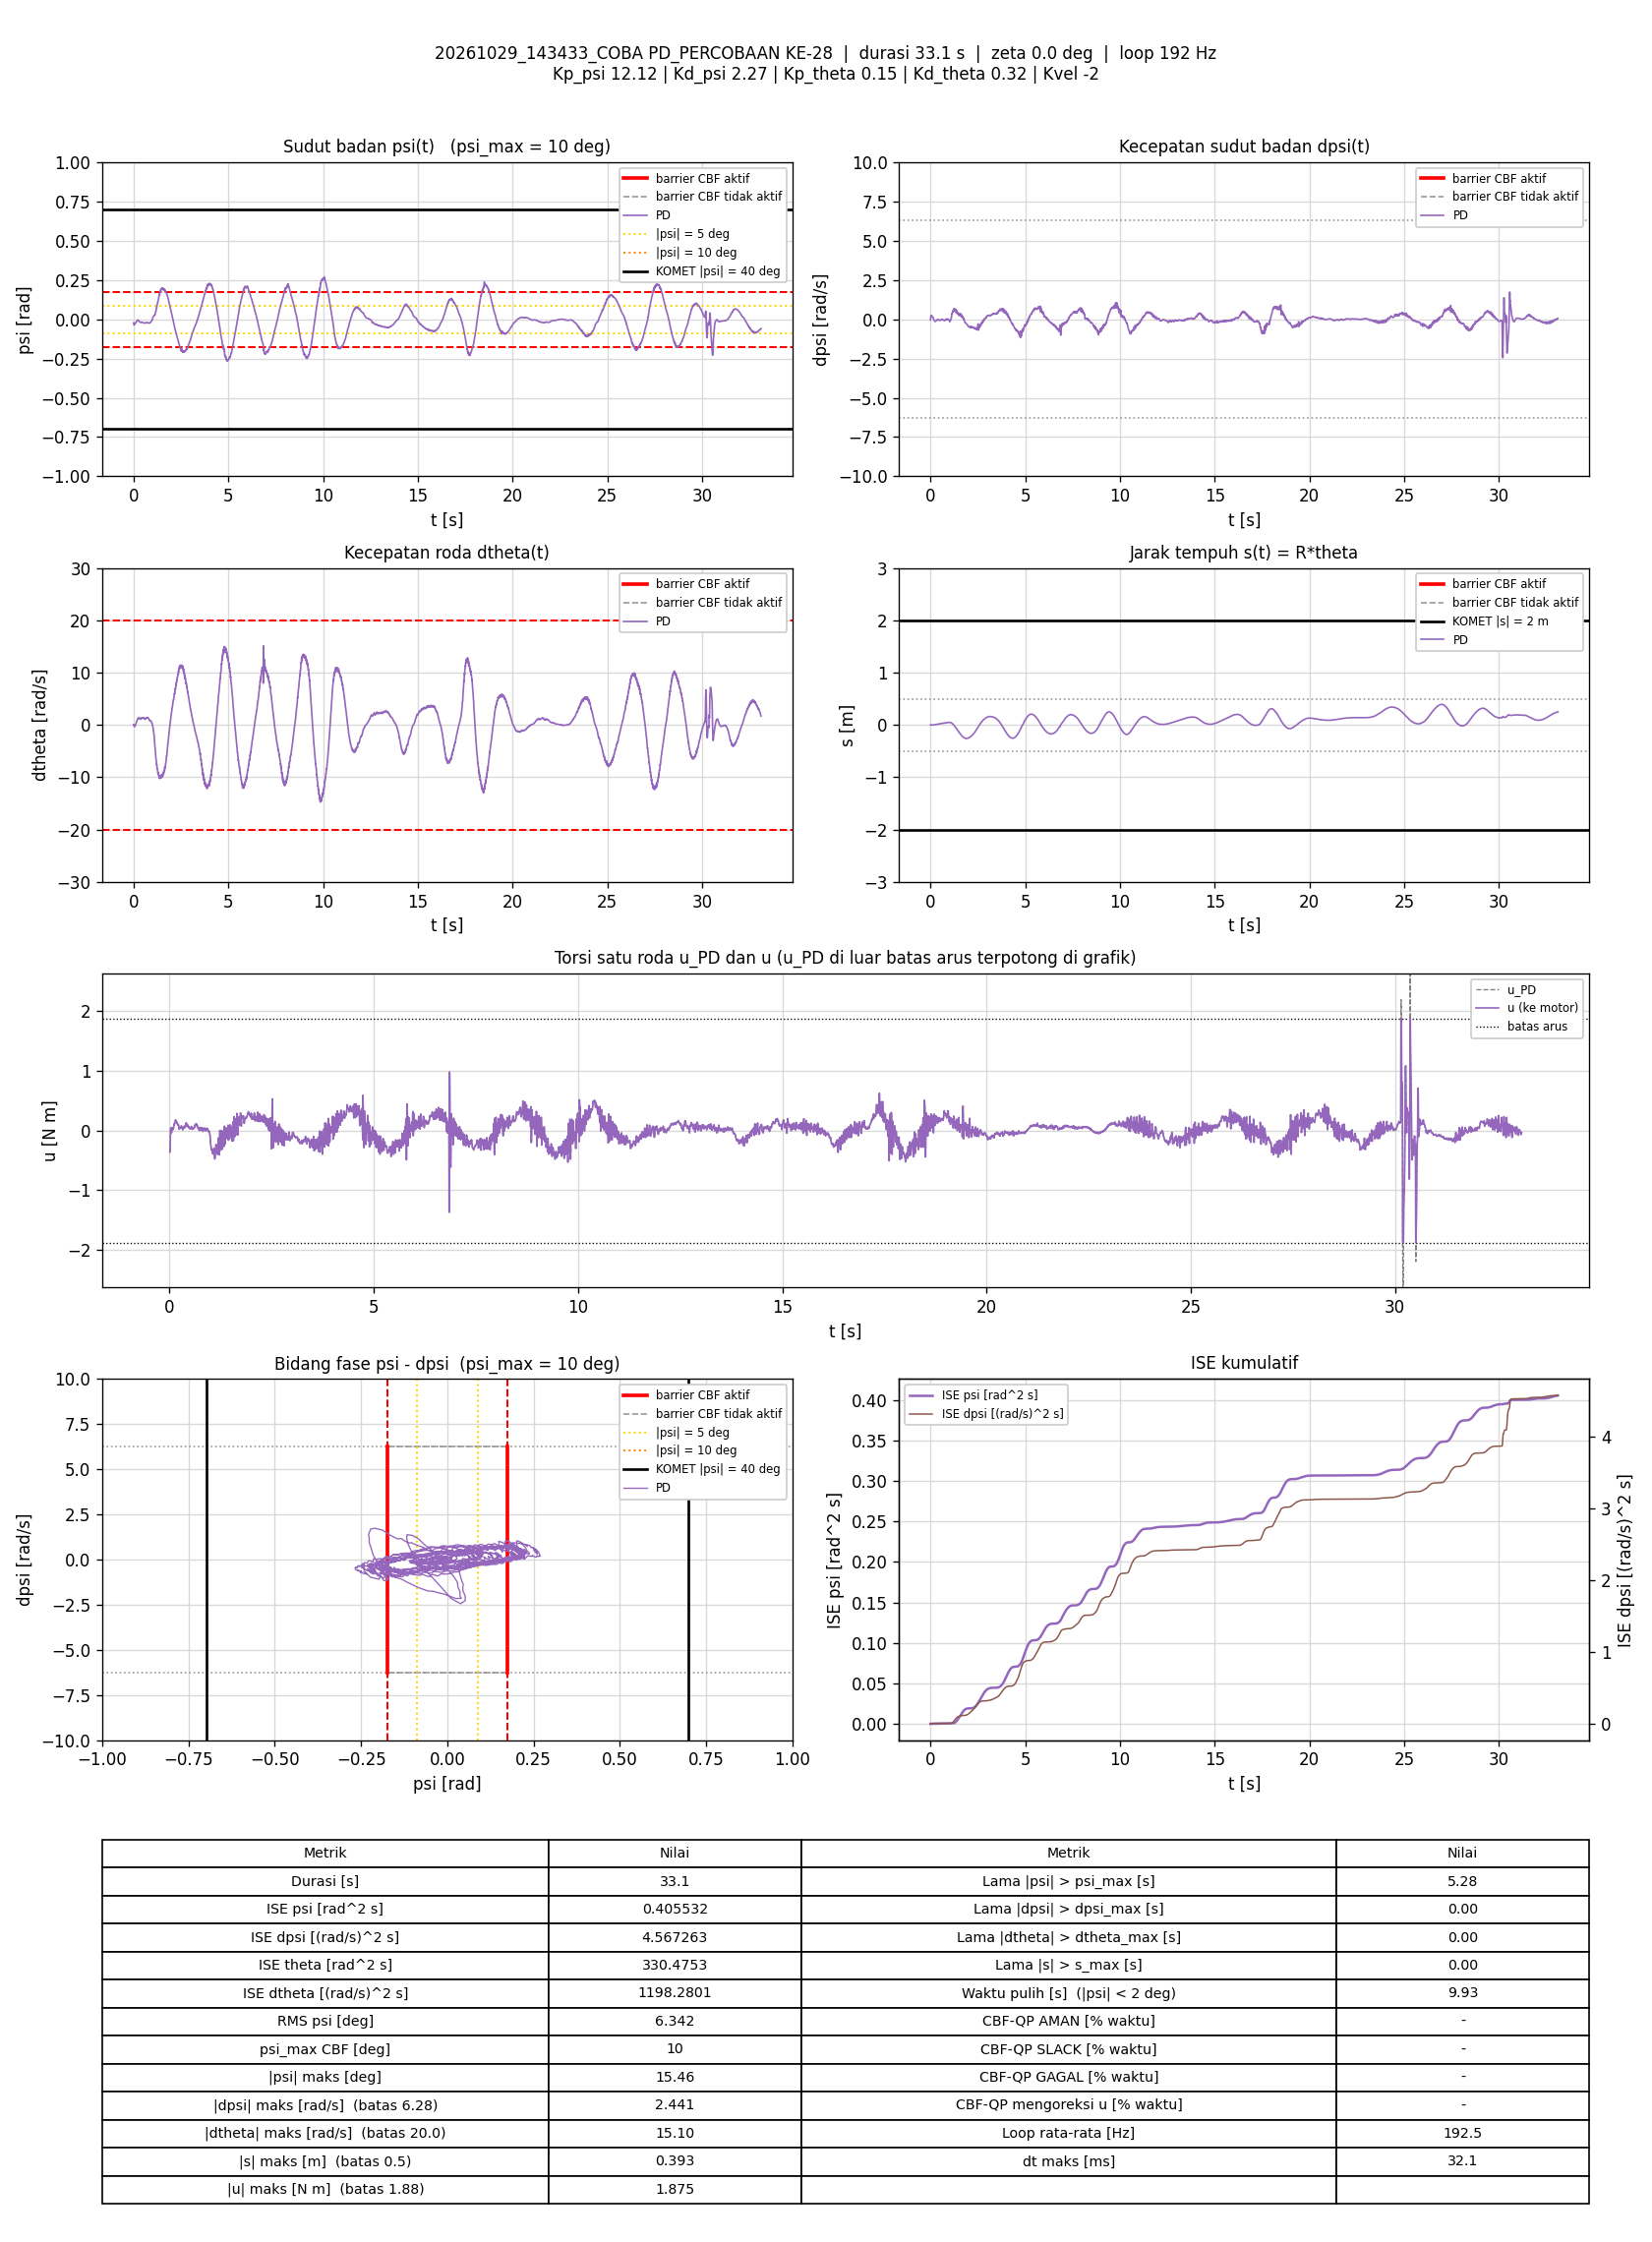

Source data for this figure (header and first rows):
t_s, theta_rad, dtheta_rad_s, psi_rad, dpsi_rad_s, error_theta, error_dtheta, error_psi, error_dpsi, u_PD_Nm, u_Nm, status_cbf, dorong_N, ISE_theta, ISE_dtheta, ISE_psi, ISE_dpsi, Kp_psi, Kd_psi, Kp_theta, Kd_theta, Kvel, Alpha_1, Alpha_2
0.005839, -0.0096, -0.03008, -0.0226, -0.03487, 0.0096, 0.03008, 0.0226, 0.03487, -0.3627, -0.3627, -, 0, 5.3821029e-07, 5.2831954e-06, 2.9822007e-06, 7.0984029e-06, 12.12, 2.27, 0.15, 0.32, -2, 7.42, 8.45
0.01174, -0.01143, -0.03394, -0.02404, -0.02287, 0.01143, 0.03394, 0.02404, 0.02287, -0.3542, -0.3542, -, 0, 1.308536e-06, 1.2077939e-05, 6.3920565e-06, 1.0185169e-05, 12.12, 2.27, 0.15, 0.32, -2, 7.42, 8.45
0.0168, -0.01728, 0.07761, -0.0299, 0.08598, 0.01728, -0.07761, 0.0299, -0.08598, -0.1424, -0.1424, -, 0, 2.8190823e-06, 4.2536337e-05, 1.0912115e-05, 4.7560055e-05, 12.12, 2.27, 0.15, 0.32, -2, 7.42, 8.45
0.02171, -0.02412, 0.05851, -0.03424, 0.1634, 0.02412, -0.05851, 0.03424, -0.1634, -0.02539, -0.02539, -, 0, 5.6803048e-06, 5.9375504e-05, 1.667895e-05, 0.0001789, 12.12, 2.27, 0.15, 0.32, -2, 7.42, 8.45
0.02689, -0.02924, -0.03313, -0.03543, 0.2124, 0.02924, 0.03313, 0.03543, -0.2124, 0.04217, 0.04217, -, 0, 1.0106461e-05, 6.5058748e-05, 2.3178031e-05, 0.0004125, 12.12, 2.27, 0.15, 0.32, -2, 7.42, 8.45
0.03178, -0.03387, -0.1283, -0.03584, 0.2291, 0.03387, 0.1283, 0.03584, -0.2291, 0.04456, 0.04456, -, 0, 1.5712343e-05, 0.0001455, 2.9456018e-05, 0.0006689, 12.12, 2.27, 0.15, 0.32, -2, 7.42, 8.45
0.03678, -0.03669, -0.2165, -0.03502, 0.2171, 0.03669, 0.2165, 0.03502, -0.2171, -0.0009293, -0.0009293, -, 0, 2.2443663e-05, 0.00038, 3.5588288e-05, 0.0009046, 12.12, 2.27, 0.15, 0.32, -2, 7.42, 8.45
0.04177, -0.03838, -0.2518, -0.03393, 0.2062, 0.03838, 0.2518, 0.03393, -0.2062, -0.0239, -0.0239, -, 0, 2.9801727e-05, 0.0006967, 4.1338888e-05, 0.001117, 12.12, 2.27, 0.15, 0.32, -2, 7.42, 8.45
0.04778, -0.04145, -0.2885, -0.03383, 0.2046, 0.04145, 0.2885, 0.03383, -0.2046, -0.03807, -0.03807, -, 0, 4.0121441e-05, 0.001197, 4.8215213e-05, 0.001368, 12.12, 2.27, 0.15, 0.32, -2, 7.42, 8.45
0.05277, -0.04463, -0.2778, -0.03385, 0.2231, 0.04463, 0.2778, 0.03385, -0.2231, 0.00722, 0.00722, -, 0, 5.0066335e-05, 0.001582, 5.39365e-05, 0.001617, 12.12, 2.27, 0.15, 0.32, -2, 7.42, 8.45
0.05792, -0.04788, -0.2921, -0.03394, 0.2352, 0.04788, 0.2921, 0.03394, -0.2352, 0.02907, 0.02907, -, 0, 6.1859658e-05, 0.002021, 5.9861661e-05, 0.001901, 12.12, 2.27, 0.15, 0.32, -2, 7.42, 8.45
0.06378, -0.05036, -0.3202, -0.03287, 0.2416, 0.05036, 0.3202, 0.03287, -0.2416, 0.04757, 0.04757, -, 0, 7.6731475e-05, 0.002622, 6.6197387e-05, 0.002243, 12.12, 2.27, 0.15, 0.32, -2, 7.42, 8.45
0.06878, -0.05246, -0.3308, -0.03152, 0.236, 0.05246, 0.3308, 0.03152, -0.236, 0.04784, 0.04784, -, 0, 9.0480685e-05, 0.003169, 7.1160757e-05, 0.002522, 12.12, 2.27, 0.15, 0.32, -2, 7.42, 8.45
0.07377, -0.05319, -0.3265, -0.02985, 0.2228, 0.05319, 0.3265, 0.02985, -0.2228, 0.03952, 0.03952, -, 0, 0.0001046, 0.003701, 7.5610837e-05, 0.00277, 12.12, 2.27, 0.15, 0.32, -2, 7.42, 8.45
0.07974, -0.05297, -0.2877, -0.02829, 0.2055, 0.05297, 0.2877, 0.02829, -0.2055, 0.03151, 0.03151, -, 0, 0.0001213, 0.004195, 8.0382908e-05, 0.003021, 12.12, 2.27, 0.15, 0.32, -2, 7.42, 8.45
0.08484, -0.05287, -0.2523, -0.02685, 0.1855, 0.05287, 0.2523, 0.02685, -0.1855, 0.01494, 0.01494, -, 0, 0.0001356, 0.004519, 8.4059009e-05, 0.003197, 12.12, 2.27, 0.15, 0.32, -2, 7.42, 8.45
0.08985, -0.05216, -0.1851, -0.02575, 0.1744, 0.05216, 0.1851, 0.02575, -0.1744, 0.02468, 0.02468, -, 0, 0.0001492, 0.004691, 8.7380992e-05, 0.003349, 12.12, 2.27, 0.15, 0.32, -2, 7.42, 8.45
0.09481, -0.05141, -0.1181, -0.025, 0.1691, 0.05141, 0.1181, 0.025, -0.1691, 0.04309, 0.04309, -, 0, 0.0001624, 0.00476, 9.0485338e-05, 0.003491, 12.12, 2.27, 0.15, 0.32, -2, 7.42, 8.45
0.09977, -0.05117, -0.07795, -0.02438, 0.1676, 0.05117, 0.07795, 0.02438, -0.1676, 0.06017, 0.06017, -, 0, 0.0001753, 0.00479, 9.3431883e-05, 0.003631, 12.12, 2.27, 0.15, 0.32, -2, 7.42, 8.45
0.1057, -0.0503, -0.0268, -0.02361, 0.166, 0.0503, 0.0268, 0.02361, -0.166, 0.08225, 0.08225, -, 0, 0.0001904, 0.004795, 9.674056e-05, 0.003794, 12.12, 2.27, 0.15, 0.32, -2, 7.42, 8.45
0.1108, -0.04884, 0.02847, -0.02253, 0.1622, 0.04884, -0.02847, 0.02253, -0.1622, 0.1042, 0.1042, -, 0, 0.0002025, 0.004799, 9.932538e-05, 0.003928, 12.12, 2.27, 0.15, 0.32, -2, 7.42, 8.45
0.1158, -0.04734, 0.06534, -0.0217, 0.1466, 0.04734, -0.06534, 0.0217, -0.1466, 0.09071, 0.09071, -, 0, 0.0002136, 0.00482, 0.0001017, 0.004035, 12.12, 2.27, 0.15, 0.32, -2, 7.42, 8.45
0.1208, -0.04463, 0.1485, -0.02071, 0.1445, 0.04463, -0.1485, 0.02071, -0.1445, 0.1244, 0.1244, -, 0, 0.0002236, 0.00493, 0.0001038, 0.00414, 12.12, 2.27, 0.15, 0.32, -2, 7.42, 8.45
0.1267, -0.04303, 0.1831, -0.02018, 0.1377, 0.04303, -0.1831, 0.02018, -0.1377, 0.1266, 0.1266, -, 0, 0.0002346, 0.005129, 0.0001062, 0.004252, 12.12, 2.27, 0.15, 0.32, -2, 7.42, 8.45
0.132, -0.04031, 0.2435, -0.01928, 0.1311, 0.04031, -0.2435, 0.01928, -0.1311, 0.142, 0.142, -, 0, 0.0002431, 0.00544, 0.0001082, 0.004342, 12.12, 2.27, 0.15, 0.32, -2, 7.42, 8.45
0.1377, -0.03723, 0.3072, -0.01859, 0.1322, 0.03723, -0.3072, 0.01859, -0.1322, 0.1731, 0.1731, -, 0, 0.0002511, 0.005984, 0.0001102, 0.004443, 12.12, 2.27, 0.15, 0.32, -2, 7.42, 8.45
0.143, -0.03407, 0.3447, -0.01754, 0.1217, 0.03407, -0.3447, 0.01754, -0.1217, 0.1739, 0.1739, -, 0, 0.0002572, 0.006609, 0.0001118, 0.004521, 12.12, 2.27, 0.15, 0.32, -2, 7.42, 8.45
0.1488, -0.02989, 0.3915, -0.01614, 0.1096, 0.02989, -0.3915, 0.01614, -0.1096, 0.1783, 0.1783, -, 0, 0.0002625, 0.007508, 0.0001133, 0.004591, 12.12, 2.27, 0.15, 0.32, -2, 7.42, 8.45
0.1547, -0.02446, 0.449, -0.01454, 0.08384, 0.02446, -0.449, 0.01454, -0.08384, 0.1577, 0.1577, -, 0, 0.000266, 0.008693, 0.0001146, 0.004633, 12.12, 2.27, 0.15, 0.32, -2, 7.42, 8.45
0.1598, -0.01904, 0.5039, -0.01315, 0.05813, 0.01904, -0.5039, 0.01315, -0.05813, 0.1338, 0.1338, -, 0, 0.0002678, 0.009976, 0.0001154, 0.00465, 12.12, 2.27, 0.15, 0.32, -2, 7.42, 8.45
0.1659, -0.01318, 0.5737, -0.0119, 0.04441, 0.01318, -0.5737, 0.0119, -0.04441, 0.1402, 0.1402, -, 0, 0.0002689, 0.01199, 0.0001163, 0.004662, 12.12, 2.27, 0.15, 0.32, -2, 7.42, 8.45
0.1709, -0.005984, 0.6756, -0.01102, 0.02802, 0.005984, -0.6756, 0.01102, -0.02802, 0.1462, 0.1462, -, 0, 0.0002691, 0.01428, 0.0001169, 0.004666, 12.12, 2.27, 0.15, 0.32, -2, 7.42, 8.45
0.1758, -0.0007132, 0.6972, -0.009876, 0.01483, 0.0007132, -0.6972, 0.009876, -0.01483, 0.1371, 0.1371, -, 0, 0.0002691, 0.01664, 0.0001174, 0.004667, 12.12, 2.27, 0.15, 0.32, -2, 7.42, 8.45
0.1808, 0.005341, 0.744, -0.008808, -0.005554, -0.005341, -0.744, 0.008808, 0.005554, 0.1187, 0.1187, -, 0, 0.0002692, 0.01941, 0.0001178, 0.004667, 12.12, 2.27, 0.15, 0.32, -2, 7.42, 8.45
0.1858, 0.01245, 0.8302, -0.007935, -0.01848, -0.01245, -0.8302, 0.007935, 0.01848, 0.1275, 0.1275, -, 0, 0.00027, 0.02285, 0.0001181, 0.004669, 12.12, 2.27, 0.15, 0.32, -2, 7.42, 8.45
0.1918, 0.01859, 0.8718, -0.007449, -0.03367, -0.01859, -0.8718, 0.007449, 0.03367, 0.1123, 0.1123, -, 0, 0.0002721, 0.02742, 0.0001184, 0.004676, 12.12, 2.27, 0.15, 0.32, -2, 7.42, 8.45
0.1967, 0.02585, 0.9027, -0.0068, -0.04792, -0.02585, -0.9027, 0.0068, 0.04792, 0.09767, 0.09767, -, 0, 0.0002753, 0.03144, 0.0001187, 0.004687, 12.12, 2.27, 0.15, 0.32, -2, 7.42, 8.45
0.2018, 0.03323, 0.9891, -0.006234, -0.06071, -0.03323, -0.9891, 0.006234, 0.06071, 0.1031, 0.1031, -, 0, 0.0002809, 0.03639, 0.0001188, 0.004706, 12.12, 2.27, 0.15, 0.32, -2, 7.42, 8.45
0.2068, 0.04073, 1.034, -0.005821, -0.07217, -0.04073, -1.034, 0.005821, 0.07217, 0.0964, 0.0964, -, 0, 0.0002893, 0.04175, 0.000119, 0.004732, 12.12, 2.27, 0.15, 0.32, -2, 7.42, 8.45
0.2118, 0.0483, 1.091, -0.005444, -0.08083, -0.0483, -1.091, 0.005444, 0.08083, 0.09959, 0.09959, -, 0, 0.0003009, 0.04768, 0.0001192, 0.004764, 12.12, 2.27, 0.15, 0.32, -2, 7.42, 8.45
0.2168, 0.05519, 1.122, -0.005363, -0.08842, -0.05519, -1.122, 0.005363, 0.08842, 0.0932, 0.0932, -, 0, 0.0003161, 0.05397, 0.0001193, 0.004803, 12.12, 2.27, 0.15, 0.32, -2, 7.42, 8.45
0.2218, 0.0623, 1.139, -0.004961, -0.09802, -0.0623, -1.139, 0.004961, 0.09802, 0.0817, 0.0817, -, 0, 0.0003355, 0.06045, 0.0001194, 0.004851, 12.12, 2.27, 0.15, 0.32, -2, 7.42, 8.45
0.2278, 0.07013, 1.156, -0.004228, -0.1173, -0.07013, -1.156, 0.004228, 0.1173, 0.05226, 0.05226, -, 0, 0.0003651, 0.06847, 0.0001195, 0.004934, 12.12, 2.27, 0.15, 0.32, -2, 7.42, 8.45
0.2328, 0.07846, 1.16, -0.004046, -0.1323, -0.07846, -1.16, 0.004046, 0.1323, 0.022, 0.022, -, 0, 0.0003959, 0.07521, 0.0001196, 0.005022, 12.12, 2.27, 0.15, 0.32, -2, 7.42, 8.45
0.2378, 0.08765, 1.284, -0.004631, -0.1409, -0.08765, -1.284, 0.004631, 0.1409, 0.03478, 0.03478, -, 0, 0.0004342, 0.08343, 0.0001197, 0.005121, 12.12, 2.27, 0.15, 0.32, -2, 7.42, 8.45
0.2428, 0.09366, 1.28, -0.00553, -0.1368, -0.09366, -1.28, 0.00553, 0.1368, 0.03203, 0.03203, -, 0, 0.0004783, 0.09166, 0.0001199, 0.005215, 12.12, 2.27, 0.15, 0.32, -2, 7.42, 8.45
0.2478, 0.1004, 1.292, -0.005938, -0.1279, -0.1004, -1.292, 0.005938, 0.1279, 0.05133, 0.05133, -, 0, 0.0005285, 0.09998, 0.0001201, 0.005296, 12.12, 2.27, 0.15, 0.32, -2, 7.42, 8.45
0.2529, 0.1074, 1.307, -0.006514, -0.1324, -0.1074, -1.307, 0.006514, 0.1324, 0.03887, 0.03887, -, 0, 0.0005881, 0.1088, 0.0001203, 0.005386, 12.12, 2.27, 0.15, 0.32, -2, 7.42, 8.45
0.2579, 0.115, 1.331, -0.006828, -0.13, -0.115, -1.331, 0.006828, 0.13, 0.04795, 0.04795, -, 0, 0.0006531, 0.1175, 0.0001205, 0.00547, 12.12, 2.27, 0.15, 0.32, -2, 7.42, 8.45
0.2628, 0.1225, 1.359, -0.007392, -0.1343, -0.1225, -1.359, 0.007392, 0.1343, 0.04038, 0.04038, -, 0, 0.0007269, 0.1266, 0.0001208, 0.005558, 12.12, 2.27, 0.15, 0.32, -2, 7.42, 8.45
0.2688, 0.1293, 1.357, -0.007868, -0.1321, -0.1293, -1.357, 0.007868, 0.1321, 0.03899, 0.03899, -, 0, 0.0008273, 0.1377, 0.0001211, 0.005663, 12.12, 2.27, 0.15, 0.32, -2, 7.42, 8.45
0.2738, 0.1376, 1.377, -0.008915, -0.1297, -0.1376, -1.377, 0.008915, 0.1297, 0.03814, 0.03814, -, 0, 0.0009219, 0.1471, 0.0001215, 0.005747, 12.12, 2.27, 0.15, 0.32, -2, 7.42, 8.45
0.2788, 0.1435, 1.368, -0.01004, -0.1179, -0.1435, -1.368, 0.01004, 0.1179, 0.04845, 0.04845, -, 0, 0.001026, 0.1566, 0.0001221, 0.005818, 12.12, 2.27, 0.15, 0.32, -2, 7.42, 8.45
0.284, 0.151, 1.412, -0.01094, -0.1072, -0.151, -1.412, 0.01094, 0.1072, 0.07599, 0.07599, -, 0, 0.001143, 0.1668, 0.0001227, 0.005877, 12.12, 2.27, 0.15, 0.32, -2, 7.42, 8.45
0.2889, 0.1579, 1.411, -0.01167, -0.1027, -0.1579, -1.411, 0.01167, 0.1027, 0.07688, 0.07688, -, 0, 0.001265, 0.1766, 0.0001233, 0.005928, 12.12, 2.27, 0.15, 0.32, -2, 7.42, 8.45
0.2947, 0.1638, 1.375, -0.0122, -0.09775, -0.1638, -1.375, 0.0122, 0.09775, 0.07023, 0.07023, -, 0, 0.001422, 0.1876, 0.0001242, 0.005984, 12.12, 2.27, 0.15, 0.32, -2, 7.42, 8.45
0.2998, 0.1697, 1.332, -0.0131, -0.09402, -0.1697, -1.332, 0.0131, 0.09402, 0.05408, 0.05408, -, 0, 0.001568, 0.1966, 0.0001251, 0.006029, 12.12, 2.27, 0.15, 0.32, -2, 7.42, 8.45
0.3049, 0.1762, 1.308, -0.01366, -0.08922, -0.1762, -1.308, 0.01366, 0.08922, 0.0505, 0.0505, -, 0, 0.001725, 0.2053, 0.000126, 0.006069, 12.12, 2.27, 0.15, 0.32, -2, 7.42, 8.45
0.3097, 0.1819, 1.275, -0.01412, -0.08563, -0.1819, -1.275, 0.01412, 0.08563, 0.04262, 0.04262, -, 0, 0.001886, 0.2132, 0.000127, 0.006105, 12.12, 2.27, 0.15, 0.32, -2, 7.42, 8.45
0.3148, 0.1884, 1.294, -0.01436, -0.08789, -0.1884, -1.294, 0.01436, 0.08789, 0.04073, 0.04073, -, 0, 0.002066, 0.2217, 0.000128, 0.006144, 12.12, 2.27, 0.15, 0.32, -2, 7.42, 8.45
... 6,311 more rows
